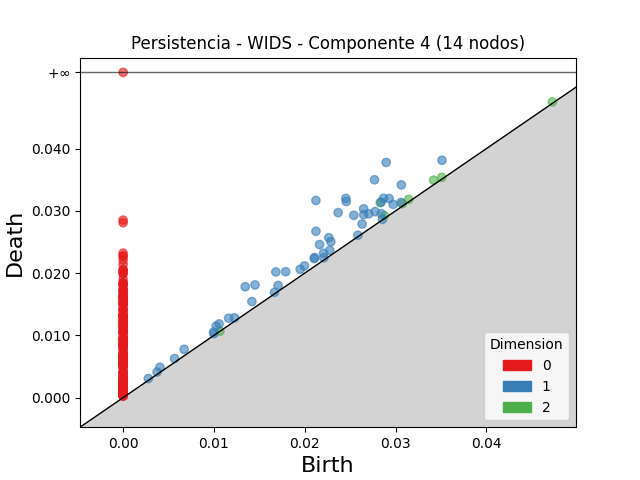

The table this chart was drawn from, first rows:
dimension, birth, death
2, 0.02831, 0.03131
2, 0.03418, 0.03494
2, 0.02876, 0.02924
2, 0.03075, 0.03116
2, 0.03144, 0.03184
2, 0.03509, 0.03537
2, 0.04728, 0.04749
2, 0.01066, 0.01067
1, 0.02123, 0.03168
1, 0.02897, 0.03778
1, 0.02452, 0.03201
1, 0.02768, 0.03499
1, 0.02458, 0.03151
1, 0.02368, 0.02971
1, 0.02123, 0.02673
1, 0.01344, 0.01781
1, 0.0254, 0.02928
1, 0.02649, 0.03033
1, 0.01452, 0.01811
1, 0.03064, 0.03417
1, 0.01682, 0.02019
1, 0.02868, 0.03203
1, 0.02265, 0.02569
1, 0.03512, 0.03813
1, 0.0284, 0.0314
1, 0.02163, 0.02459
1, 0.02648, 0.02938
1, 0.02929, 0.03199
1, 0.02704, 0.02953
1, 0.0179, 0.02022
1, 0.02287, 0.02505
1, 0.02775, 0.02988
1, 0.02631, 0.02789
1, 0.02109, 0.0225
1, 0.02973, 0.03104
1, 0.02104, 0.02233
1, 0.01057, 0.01184
1, 0.01418, 0.01544
1, 0.01024, 0.01148
1, 0.01996, 0.02115
1, 0.01161, 0.01277
1, 0.02843, 0.02956
1, 0.0195, 0.02062
1, 0.02207, 0.02319
1, 0.006717, 0.007763
1, 0.01707, 0.01802
1, 0.02276, 0.02366
1, 0.004051, 0.004882
1, 0.0306, 0.03135
1, 0.005667, 0.006275
1, 0.00996, 0.01053
1, 0.01226, 0.01281
1, 0.003734, 0.004117
1, 0.0221, 0.02246
1, 0.009992, 0.01029
1, 0.002775, 0.003066
1, 0.01667, 0.01691
1, 0.02586, 0.02609
1, 0.02855, 0.02864
0, 0.0, inf
... 209 more rows
